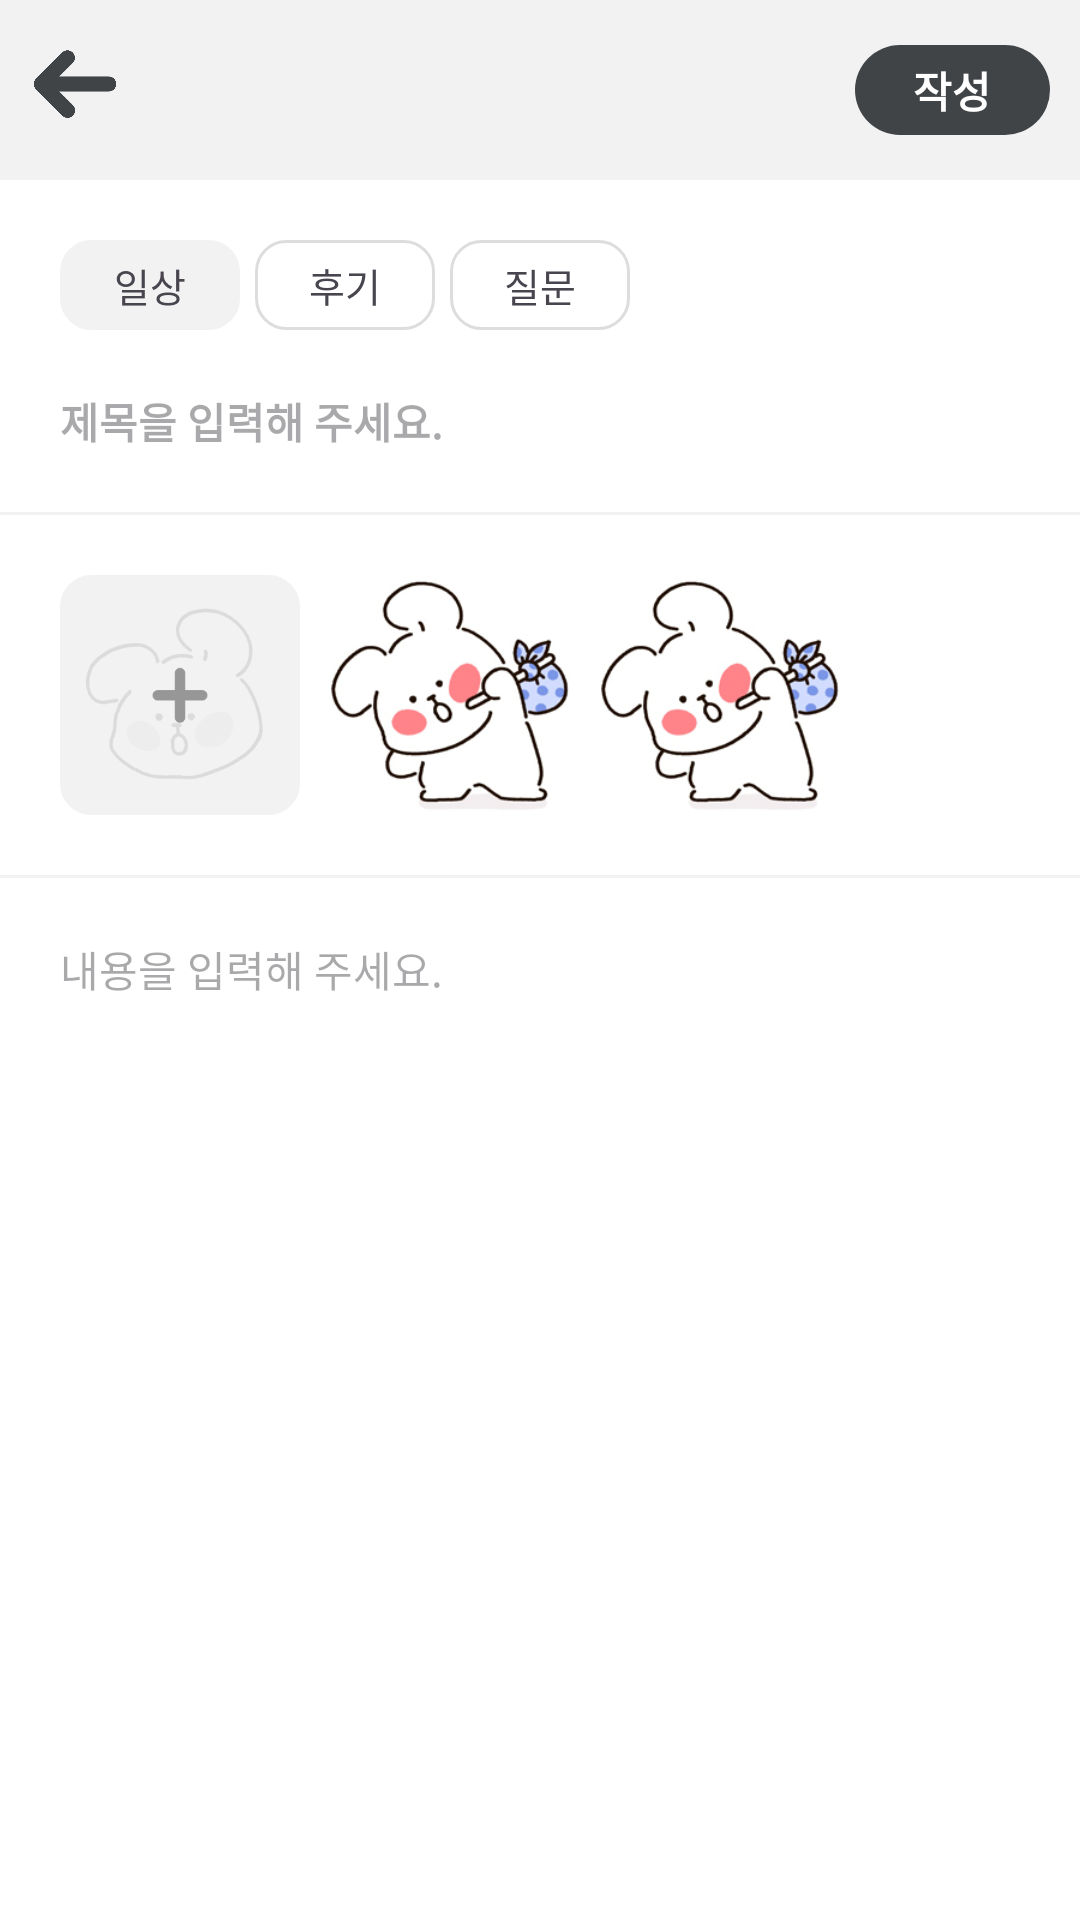

Here is an Android app screen rendered from its layout file. Give the layout XML and the strings, colors and styles it references.
<!-- AndroidManifest.xml: application theme Theme.TripSync -->
<!-- res/layout/fragment_community_write.xml -->
<?xml version="1.0" encoding="utf-8"?>
<androidx.constraintlayout.widget.ConstraintLayout
    xmlns:android="http://schemas.android.com/apk/res/android"
    xmlns:app="http://schemas.android.com/apk/res-auto"
    xmlns:tools="http://schemas.android.com/tools"
    android:layout_width="match_parent"
    android:layout_height="match_parent"
    tools:context=".ui.fragment.community.CommunityWriteFragment">

    <View
        android:id="@+id/community_top_bar"
        android:layout_width="match_parent"
        android:layout_height="60dp"
        android:background="@color/gray_light"
        app:layout_constraintEnd_toEndOf="parent"
        app:layout_constraintStart_toStartOf="parent"
        app:layout_constraintTop_toTopOf="parent" />

    <ImageView
        android:id="@+id/community_back_button"
        android:layout_width="30dp"
        android:layout_height="30dp"
        android:src="@drawable/ic_back"
        android:layout_marginTop="13dp"
        android:layout_marginStart="10dp"
        app:layout_constraintStart_toStartOf="parent"
        app:layout_constraintTop_toTopOf="parent" />

    <TextView
        android:id="@+id/community_post_button"
        android:layout_width="65dp"
        android:layout_height="30dp"
        android:text="작성"
        android:textColor="@color/white"
        android:textStyle="bold"
        android:gravity="center"
        android:layout_marginTop="15dp"
        android:layout_marginEnd="10dp"
        android:background="@drawable/button_gray_dark"
        app:layout_constraintEnd_toEndOf="parent"
        app:layout_constraintTop_toTopOf="parent" />

    <TextView
        android:id="@+id/community_category_life_button"
        android:layout_width="60dp"
        android:layout_height="30dp"
        android:backgroundTint="@color/gray_light"
        android:background="@drawable/setup_btn_round"
        android:gravity="center"
        android:text="일상"
        android:textSize="13sp"
        android:layout_marginStart="20dp"
        android:layout_marginTop="20dp"
        app:layout_constraintStart_toStartOf="parent"
        app:layout_constraintTop_toBottomOf="@+id/community_top_bar" />

    <TextView
        android:id="@+id/community_category_review_button"
        android:layout_width="60dp"
        android:layout_height="30dp"
        android:layout_marginTop="20dp"
        android:layout_marginStart="5dp"
        android:background="@drawable/setup_btn_round"
        android:gravity="center"
        android:text="후기"
        android:textSize="13sp"
        app:layout_constraintStart_toEndOf="@+id/community_category_life_button"
        app:layout_constraintTop_toBottomOf="@+id/community_top_bar" />

    <TextView
        android:id="@+id/community_category_question_button"
        android:layout_width="60dp"
        android:layout_height="30dp"
        android:layout_marginTop="20dp"
        android:layout_marginStart="5dp"
        android:background="@drawable/setup_btn_round"
        android:gravity="center"
        android:text="질문"
        android:textSize="13sp"
        app:layout_constraintStart_toEndOf="@+id/community_category_review_button"
        app:layout_constraintTop_toBottomOf="@+id/community_top_bar" />

    <EditText
        android:id="@+id/community_title_text"
        android:layout_width="match_parent"
        android:layout_height="wrap_content"
        android:layout_marginHorizontal="20dp"
        android:background="@null"
        android:hint="제목을 입력해 주세요."
        android:textColor="@color/gray_dark"
        android:textSize="14sp"
        android:textStyle="bold"
        android:layout_marginTop="20dp"
        app:layout_constraintStart_toStartOf="parent"
        app:layout_constraintTop_toBottomOf="@+id/community_category_life_button" />

    <View
        android:id="@+id/community_title_border"
        android:layout_width="match_parent"
        android:layout_height="1dp"
        android:layout_marginTop="20dp"
        android:background="@color/gray_light"
        app:layout_constraintEnd_toEndOf="parent"
        app:layout_constraintHorizontal_bias="0.0"
        app:layout_constraintStart_toStartOf="parent"
        app:layout_constraintTop_toBottomOf="@+id/community_title_text" />

    <ImageView
        android:id="@+id/community_photo_set_image"
        android:layout_width="80dp"
        android:layout_height="80dp"
        android:layout_marginStart="20dp"
        android:layout_marginTop="20dp"
        android:scaleType="centerCrop"
        android:src="@drawable/defalt_profile_edit"
        android:backgroundTint="@color/gray_light"
        android:background="@drawable/setup_btn_round"
        app:layout_constraintStart_toStartOf="parent"
        app:layout_constraintTop_toBottomOf="@+id/community_title_border" />

    <ImageView
        android:id="@+id/community_photo_preview_image"
        android:layout_width="80dp"
        android:layout_height="80dp"
        android:layout_marginStart="10dp"
        android:layout_marginTop="20dp"
        android:background="@color/gray_light"
        android:src="@drawable/home_sample"
        android:scaleType="centerCrop"
        app:layout_constraintStart_toEndOf="@+id/community_photo_set_image"
        app:layout_constraintTop_toBottomOf="@+id/community_title_border" />

    <ImageView
        android:id="@+id/community_photo_preview_image2"
        android:layout_width="80dp"
        android:layout_height="80dp"
        android:layout_marginTop="20dp"
        android:layout_marginStart="10dp"
        android:background="@color/gray_light"
        android:scaleType="centerCrop"
        android:src="@drawable/home_sample"
        app:layout_constraintStart_toEndOf="@+id/community_photo_preview_image"
        app:layout_constraintTop_toBottomOf="@+id/community_title_border" />

    <View
    android:id="@+id/community_photo_border"
    android:layout_width="match_parent"
    android:layout_height="1dp"
    android:background="@color/gray_light"
    android:layout_marginTop="20dp"
    app:layout_constraintEnd_toEndOf="parent"
    app:layout_constraintStart_toStartOf="parent"
    app:layout_constraintTop_toBottomOf="@+id/community_photo_preview_image" />

    <EditText
        android:id="@+id/community_content_text"
        android:layout_width="match_parent"
        android:layout_height="wrap_content"
        android:layout_marginHorizontal="20dp"
        android:layout_marginTop="20dp"
        android:hint="내용을 입력해 주세요."
        android:textSize="14sp"
        android:textColor="@color/gray_dark"
        android:background="@null"
        app:layout_constraintStart_toStartOf="parent"
        app:layout_constraintTop_toBottomOf="@+id/community_photo_border"
        tools:layout_editor_absoluteY="96dp" />

</androidx.constraintlayout.widget.ConstraintLayout>
<!-- resources referenced by this layout -->
<resources>
  <color name="gray_dark">#414447</color>
  <color name="gray_light">#F2F2F2</color>
  <color name="white">#FFFFFFFF</color>
  <!-- drawable button_gray_dark (drawable) -->
  <?xml version="1.0" encoding="utf-8"?>
  <shape xmlns:android="http://schemas.android.com/apk/res/android">
      <solid android:color="@color/gray_dark"/>
      <corners android:radius="15dp"/>
  </shape>
  <!-- drawable defalt_profile_edit: png bitmap (drawable, 16758 bytes) -->
  <!-- drawable home_sample: jpg bitmap (drawable, 24536 bytes) -->
  <!-- drawable ic_back: png bitmap (drawable, 7138 bytes) -->
  <!-- drawable setup_btn_round (drawable) -->
  <?xml version="1.0" encoding="utf-8"?>
  <shape xmlns:android="http://schemas.android.com/apk/res/android"
      android:shape="rectangle">
      <corners android:radius="10dp" />
      <stroke
          android:width="1dp"
          android:color="@color/btn_stroke" />
      <solid android:color="@color/white" />
  
  </shape>
  <style name="Theme.TripSync" parent="Base.Theme.TripSync" />
  <color name="btn_stroke">#DDDDDD</color>
  <style name="Base.Theme.TripSync" parent="Theme.Material3.Light.NoActionBar">
          
          
          <item name="android:statusBarColor">@color/white</item> 
          <item name="android:windowLightStatusBar">true</item>
          <item name="android:windowBackground">@android:color/white</item>
      </style>
</resources>
